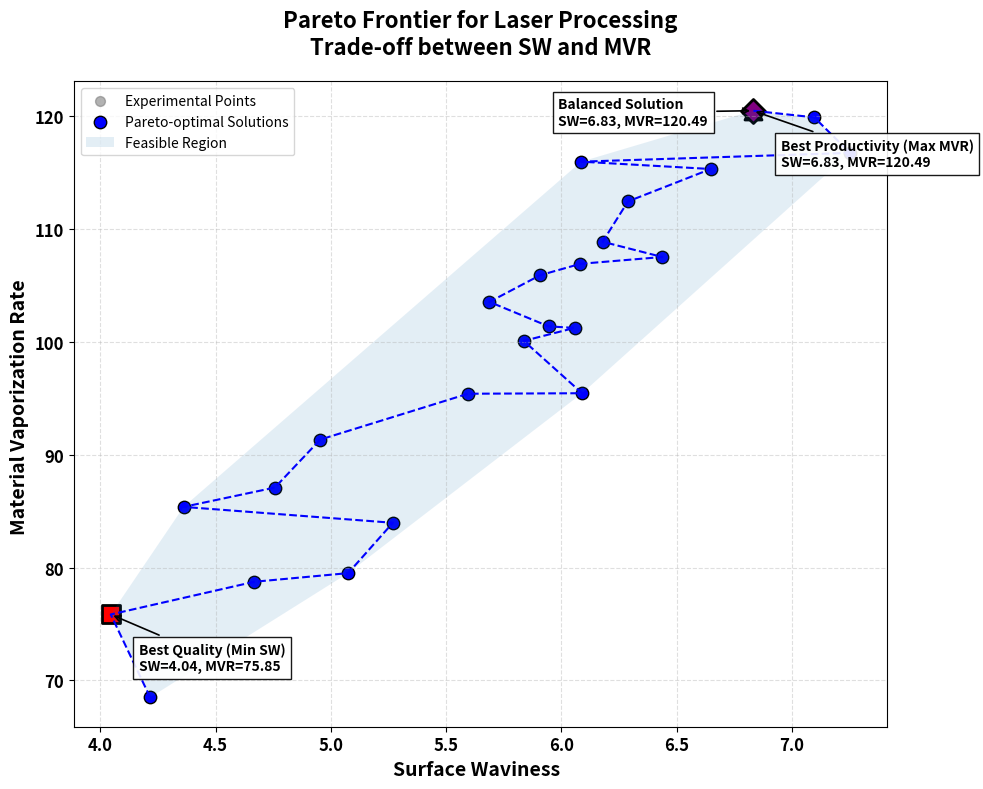

Write the Python code that produced this figure.
import numpy as np
import pandas as pd
import matplotlib.pyplot as plt
from scipy.spatial import ConvexHull

# ================= Dataset =================
data = {
    "Laser Power": [8.5, 6.5, 10.5, 6.5, 6.5, 8.5, 10.5, 8.5, 6.5, 10.5, 8.5, 10.5,
                    10.5, 6.5, 8.5, 7.5, 10.5, 8.5, 9.5, 6.5, 6.5, 6.5, 10.5, 10.5],
    "Scanning Speed": [280, 360, 200, 360, 200, 280, 200, 320, 360, 360, 280, 200,
                       360, 200, 240, 280, 360, 280, 280, 200, 360, 200, 200, 360],
    "Number of passes": [24, 12, 36, 36, 12, 18, 12, 24, 12, 36, 30, 36,
                          36, 12, 24, 24, 12, 24, 24, 36, 36, 36, 12, 12],
    "Laser Frequency": [48, 18, 18, 58, 58, 38, 18, 38, 58, 58, 38, 58,
                        18, 18, 38, 38, 18, 28, 38, 58, 18, 18, 58, 58],
    "Surface Waviness": [6.058, 4.045, 6.831, 5.075, 6.090, 5.837, 6.086, 5.595,4.216, 5.269, 6.179, 7.253, 4.954, 5.688, 6.289, 5.945,
    4.361, 5.908, 6.083, 7.097, 4.757, 6.648, 6.438, 4.668],
    "Material Vaporization Rate": [101.242, 75.847, 120.486, 79.510, 95.451, 100.088, 115.970, 95.406,
    68.498, 83.970, 108.874, 116.749, 91.344, 103.544, 112.447, 101.373,
    85.379, 105.910, 106.919, 119.898, 87.092, 115.320, 107.522, 78.744],
    "Heat Affected Zone": [90.275, 72.287, 102.351, 84.596, 90.363, 88.070, 90.342, 87.704,
    75.089, 85.898, 92.626, 107.341, 82.966, 86.991, 92.841, 88.993,
    75.926, 89.110, 90.525, 105.305, 79.328, 96.297, 94.604, 81.024]
}

df = pd.DataFrame(data)

# ================= Objectives =================
sw = df['Surface Waviness'].values              # Minimize
mvr = df['Material Vaporization Rate'].values   # Maximize

# ================= Pareto Identification =================
def identify_pareto(scores):
    is_efficient = np.ones(scores.shape[0], dtype=bool)
    for i, c in enumerate(scores):
        if is_efficient[i]:
            is_efficient[is_efficient] = (
                np.any(scores[is_efficient] < c, axis=1) |
                np.any(scores[is_efficient] > c, axis=1)
            )
            is_efficient[i] = True
    return is_efficient

scores = np.column_stack([sw, -mvr])
pareto_mask = identify_pareto(scores)
pareto_points = np.column_stack([sw[pareto_mask], mvr[pareto_mask]])
pareto_points = pareto_points[pareto_points[:, 1].argsort()]

# ================= Key Solutions =================
best_quality_idx = np.argmin(sw)
best_productivity_idx = np.argmax(mvr)
balanced_idx = np.argmin(np.sqrt((sw - sw.min())**2 + (mvr - mvr.max())**2))

# ================= Plot =================
plt.figure(figsize=(10, 8))
plt.scatter(sw, mvr, color='gray', alpha=0.6, s=50, label='Experimental Points')

plt.scatter(pareto_points[:, 0], pareto_points[:, 1],
            color='blue', s=80, edgecolors='black',
            label='Pareto-optimal Solutions')

plt.plot(pareto_points[:, 0], pareto_points[:, 1], 'b--', lw=1.5)

key_points = [
    (best_quality_idx, 'Best Quality (Min SW)', 's', 'red'),
    (best_productivity_idx, 'Best Productivity (Max MVR)', '^', 'green'),
    (balanced_idx, 'Balanced Solution', 'D', 'purple')
]

for idx, label, marker, color in key_points:
    x, y = sw[idx], mvr[idx]
    plt.scatter(x, y, s=150, marker=marker,
                color=color, edgecolors='black', linewidth=2)

    # Move only Balanced label away to avoid overlap
    if "Balanced" in label:
        offset = (-140, -10)   # move left
    else:
        offset = (20, -40)     # default

    plt.annotate(f"{label}\nSW={x:.2f}, MVR={y:.2f}",
                 xy=(x, y),
                 xytext=offset,
                 textcoords='offset points',
                 fontsize=10, fontweight='bold',
                 bbox=dict(facecolor='white', alpha=0.9),
                 arrowprops=dict(arrowstyle='->', lw=1.2))


if len(pareto_points) >= 3:
    hull = ConvexHull(pareto_points)
    plt.fill(pareto_points[hull.vertices, 0],
             pareto_points[hull.vertices, 1],
             alpha=0.12, label='Feasible Region')

plt.xlabel('Surface Waviness  ', fontsize=14, fontweight='bold')
plt.ylabel('Material Vaporization Rate ', fontsize=14, fontweight='bold')
plt.xticks(fontsize=12, fontweight='bold')
plt.yticks(fontsize=12, fontweight='bold')
plt.title('Pareto Frontier for Laser Processing\nTrade-off between SW and MVR',
          fontsize=16, fontweight='bold', pad=20)
plt.grid(True, linestyle='--', alpha=0.4)
plt.legend()
plt.tight_layout()
plt.show()

# ================= Summary =================
print(f"Total Pareto-optimal solutions: {pareto_mask.sum()}")
print(f"Best Quality → SW={sw[best_quality_idx]:.2f}, MVR={mvr[best_quality_idx]:.2f}")
print(f"Best Productivity → SW={sw[best_productivity_idx]:.2f}, MVR={mvr[best_productivity_idx]:.2f}")
print(f"Balanced → SW={sw[balanced_idx]:.2f}, MVR={mvr[balanced_idx]:.2f}")

best_quality = df.iloc[best_quality_idx]
best_productivity = df.iloc[best_productivity_idx]
balanced = df.iloc[balanced_idx]

summary_table = pd.DataFrame({
    'Parameter': [
        'Laser Power',
        'Scanning Speed',
        'Number of Passes',
        'Laser Frequency',
        'Surface Waviness (μm)',
        'Material Vaporization Rate (mm³/min)',
        'Heat Affected Zone (μm)'
    ],
    'Best Quality (Min SW)': best_quality.values,
    'Best Productivity (Max MVR)': best_productivity.values,
    'Balanced Solution': balanced.values
})

print("\n=========== Table 3: Optimal Process Parameters ===========")
print(summary_table.to_string(index=False))
print("==========================================================")
